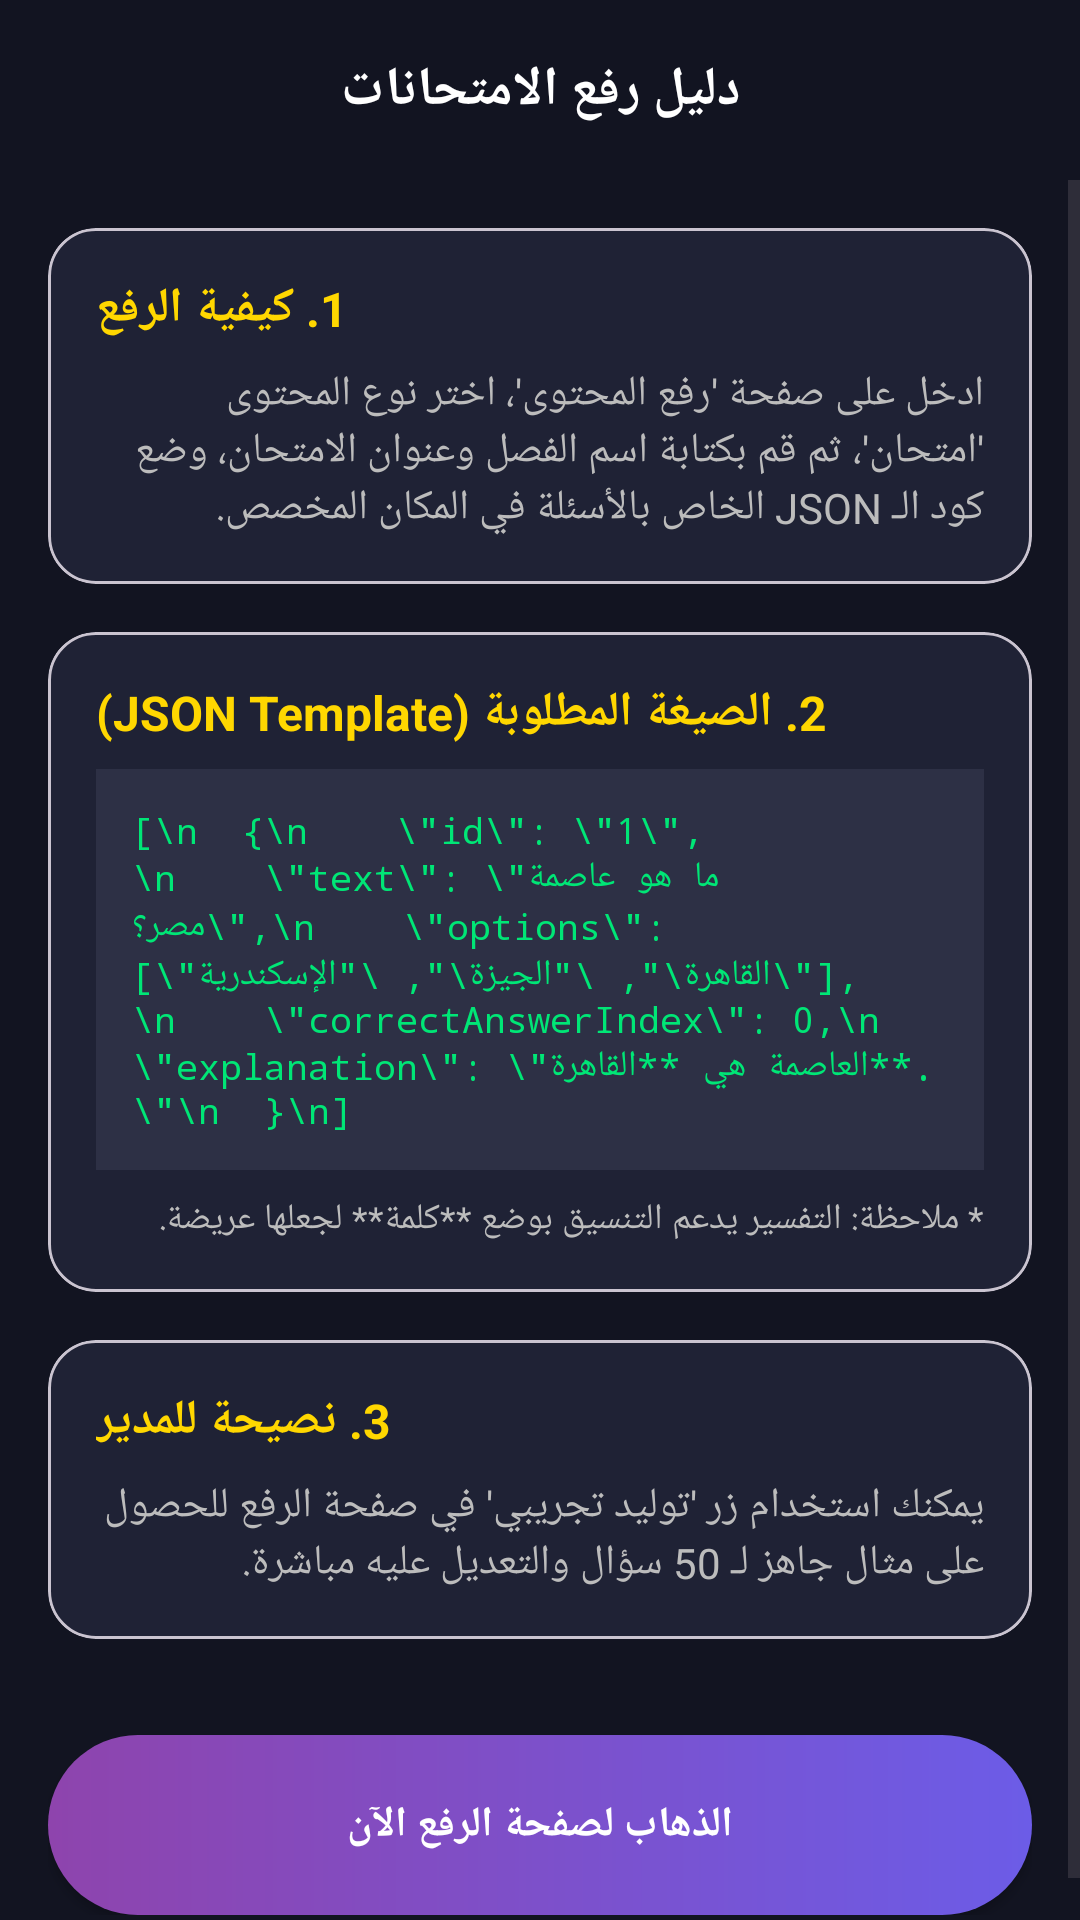

Here is an Android app screen rendered from its layout file. Give the layout XML and the strings, colors and styles it references.
<!-- AndroidManifest.xml: application theme Theme.ELKKETA -->
<!-- res/layout/activity_admin_guide.xml -->
<?xml version="1.0" encoding="utf-8"?>
<androidx.constraintlayout.widget.ConstraintLayout xmlns:android="http://schemas.android.com/apk/res/android"
    xmlns:app="http://schemas.android.com/apk/res-auto"
    android:layout_width="match_parent"
    android:layout_height="match_parent"
    android:background="#121421">

    <androidx.constraintlayout.widget.ConstraintLayout
        android:id="@+id/guideHeader"
        android:layout_width="match_parent"
        android:layout_height="60dp"
        android:paddingHorizontal="16dp"
        app:layout_constraintTop_toTopOf="parent">

        <ImageView
            android:id="@+id/btnBackGuide"
            android:layout_width="40dp"
            android:layout_height="40dp"
            android:padding="8dp"
            android:src="@drawable/ic_back"
            app:layout_constraintBottom_toBottomOf="parent"
            app:layout_constraintStart_toStartOf="parent"
            app:layout_constraintTop_toTopOf="parent"
            app:tint="#FFFFFF" />

        <TextView
            android:layout_width="wrap_content"
            android:layout_height="wrap_content"
            android:text="دليل رفع الامتحانات"
            android:textColor="#FFFFFF"
            android:textSize="18sp"
            android:textStyle="bold"
            app:layout_constraintBottom_toBottomOf="parent"
            app:layout_constraintEnd_toEndOf="parent"
            app:layout_constraintStart_toStartOf="parent"
            app:layout_constraintTop_toTopOf="parent" />
    </androidx.constraintlayout.widget.ConstraintLayout>

    <ScrollView
        android:layout_width="match_parent"
        android:layout_height="0dp"
        app:layout_constraintBottom_toBottomOf="parent"
        app:layout_constraintTop_toBottomOf="@id/guideHeader">

        <LinearLayout
            android:layout_width="match_parent"
            android:layout_height="wrap_content"
            android:orientation="vertical"
            android:padding="16dp">

            <com.google.android.material.card.MaterialCardView
                android:layout_width="match_parent"
                android:layout_height="wrap_content"
                app:cardBackgroundColor="#1F2235"
                app:cardCornerRadius="16dp"
                android:layout_marginBottom="16dp">
                <LinearLayout
                    android:layout_width="match_parent"
                    android:layout_height="wrap_content"
                    android:orientation="vertical"
                    android:padding="16dp">
                    <TextView
                        android:layout_width="wrap_content"
                        android:layout_height="wrap_content"
                        android:text="1. كيفية الرفع"
                        android:textColor="#FFD700"
                        android:textSize="16sp"
                        android:textStyle="bold" />
                    <TextView
                        android:layout_width="match_parent"
                        android:layout_height="wrap_content"
                        android:layout_marginTop="8dp"
                        android:text="ادخل على صفحة 'رفع المحتوى'، اختر نوع المحتوى 'امتحان'، ثم قم بكتابة اسم الفصل وعنوان الامتحان، وضع كود الـ JSON الخاص بالأسئلة في المكان المخصص."
                        android:textColor="#BCBCBC"
                        android:textSize="14sp" />
                </LinearLayout>
            </com.google.android.material.card.MaterialCardView>

            <com.google.android.material.card.MaterialCardView
                android:layout_width="match_parent"
                android:layout_height="wrap_content"
                app:cardBackgroundColor="#1F2235"
                app:cardCornerRadius="16dp"
                android:layout_marginBottom="16dp">
                <LinearLayout
                    android:layout_width="match_parent"
                    android:layout_height="wrap_content"
                    android:orientation="vertical"
                    android:padding="16dp">
                    <TextView
                        android:layout_width="wrap_content"
                        android:layout_height="wrap_content"
                        android:text="2. الصيغة المطلوبة (JSON Template)"
                        android:textColor="#FFD700"
                        android:textSize="16sp"
                        android:textStyle="bold" />
                    <TextView
                        android:layout_width="match_parent"
                        android:layout_height="wrap_content"
                        android:layout_marginTop="8dp"
                        android:background="#2D3045"
                        android:padding="12dp"
                        android:fontFamily="monospace"
                        android:text="[\n  {\n    \&quot;id\&quot;: \&quot;1\&quot;,\n    \&quot;text\&quot;: \&quot;ما هو عاصمة مصر؟\&quot;,\n    \&quot;options\&quot;: [\&quot;القاهرة\&quot;, \&quot;الجيزة\&quot;, \&quot;الإسكندرية\&quot;],\n    \&quot;correctAnswerIndex\&quot;: 0,\n    \&quot;explanation\&quot;: \&quot;العاصمة هي **القاهرة**.\&quot;\n  }\n]"
                        android:textColor="#00E676"
                        android:textSize="12sp" />
                    <TextView
                        android:layout_width="match_parent"
                        android:layout_height="wrap_content"
                        android:layout_marginTop="8dp"
                        android:text="* ملاحظة: التفسير يدعم التنسيق بوضع **كلمة** لجعلها عريضة."
                        android:textColor="#BCBCBC"
                        android:textSize="12sp" />
                </LinearLayout>
            </com.google.android.material.card.MaterialCardView>

            <com.google.android.material.card.MaterialCardView
                android:layout_width="match_parent"
                android:layout_height="wrap_content"
                app:cardBackgroundColor="#1F2235"
                app:cardCornerRadius="16dp">
                <LinearLayout
                    android:layout_width="match_parent"
                    android:layout_height="wrap_content"
                    android:orientation="vertical"
                    android:padding="16dp">
                    <TextView
                        android:layout_width="wrap_content"
                        android:layout_height="wrap_content"
                        android:text="3. نصيحة للمدير"
                        android:textColor="#FFD700"
                        android:textSize="16sp"
                        android:textStyle="bold" />
                    <TextView
                        android:layout_width="match_parent"
                        android:layout_height="wrap_content"
                        android:layout_marginTop="8dp"
                        android:text="يمكنك استخدام زر 'توليد تجريبي' في صفحة الرفع للحصول على مثال جاهز لـ 50 سؤال والتعديل عليه مباشرة."
                        android:textColor="#BCBCBC"
                        android:textSize="14sp" />
                </LinearLayout>
            </com.google.android.material.card.MaterialCardView>

            <androidx.appcompat.widget.AppCompatButton
                android:id="@+id/btnGoToUpload"
                android:layout_width="match_parent"
                android:layout_height="60dp"
                android:layout_marginTop="32dp"
                android:background="@drawable/bg_gradient_button"
                android:text="الذهاب لصفحة الرفع الآن"
                android:textColor="#FFFFFF"
                android:textStyle="bold" />

        </LinearLayout>
    </ScrollView>

</androidx.constraintlayout.widget.ConstraintLayout>
<!-- resources referenced by this layout -->
<resources>
  <!-- drawable bg_gradient_button (drawable) -->
  <?xml version="1.0" encoding="utf-8"?>
  <shape xmlns:android="http://schemas.android.com/apk/res/android">
      <gradient
          android:angle="0"
          android:endColor="#6C5CE7"
          android:startColor="#8E44AD"
          android:type="linear" />
      <corners android:radius="32dp" />
  </shape>
  <style name="Theme.ELKKETA" parent="Base.Theme.ELKKETA" />
  <style name="Base.Theme.ELKKETA" parent="Theme.Material3.DayNight.NoActionBar">
          
          
      </style>
</resources>
